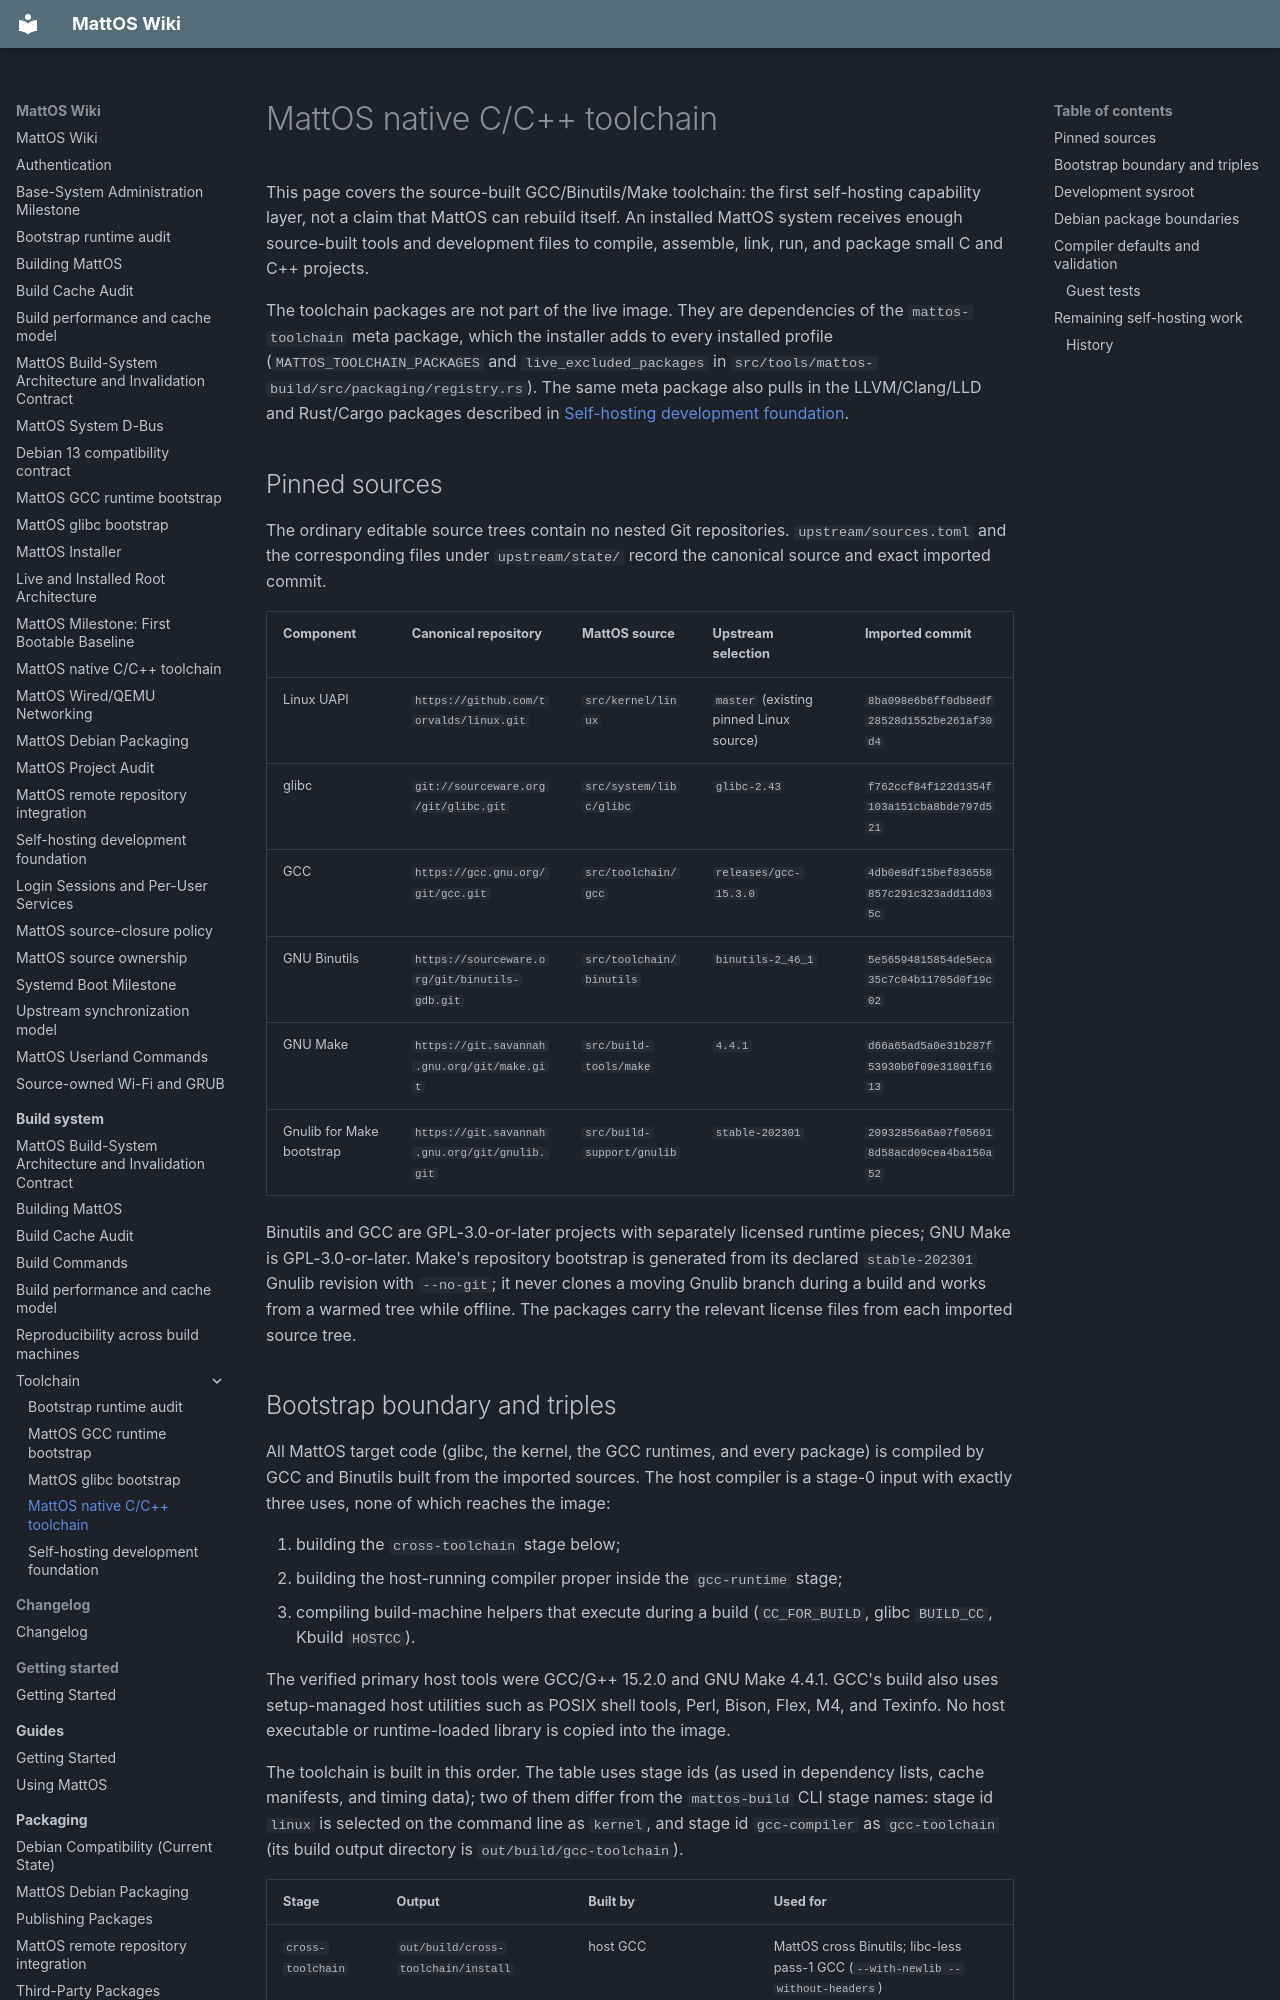

repository: HungLo2020/MattOS · page: build-system/toolchain/native-toolchain/index.html · generator: mkdocs

# MattOS native C/C++ toolchain

This page covers the source-built GCC/Binutils/Make toolchain: the first
self-hosting capability layer, not a claim that MattOS can rebuild itself.  An
installed MattOS system receives enough source-built tools and development
files to compile, assemble, link, run, and package small C and C++ projects.

The toolchain packages are not part of the live image.  They are dependencies
of the `mattos-toolchain` meta package, which the installer adds to every
installed profile (`MATTOS_TOOLCHAIN_PACKAGES` and `live_excluded_packages` in
`src/tools/mattos-build/src/packaging/registry.rs`).  The same meta package
also pulls in the LLVM/Clang/LLD and Rust/Cargo packages described in
[Self-hosting development foundation](self-hosting.md).

## Pinned sources

The ordinary editable source trees contain no nested Git repositories.
`upstream/sources.toml` and the corresponding files under `upstream/state/`
record the canonical source and exact imported commit.

| Component | Canonical repository | MattOS source | Upstream selection | Imported commit |
| --- | --- | --- | --- | --- |
| Linux UAPI | `https://github.com/torvalds/linux.git` | `src/kernel/linux` | `master` (existing pinned Linux source) | `8ba098e6b6ff0db8edf28528d1552be261af30d4` |
| glibc | `git://sourceware.org/git/glibc.git` | `src/system/libc/glibc` | `glibc-2.43` | `f762ccf84f122d1354f103a151cba8bde797d521` |
| GCC | `https://gcc.gnu.org/git/gcc.git` | `src/toolchain/gcc` | `releases/gcc-15.3.0` | `4db0e8df15bef836558857c291c323add11d035c` |
| GNU Binutils | `https://sourceware.org/git/binutils-gdb.git` | `src/toolchain/binutils` | `binutils-2_46_1` | `5e56594815854de5eca35c7c04b11705d0f19c02` |
| GNU Make | `https://git.savannah.gnu.org/git/make.git` | `src/build-tools/make` | `4.4.1` | `d66a65ad5a0e31b287f53930b0f09e31801f1613` |
| Gnulib for Make bootstrap | `https://git.savannah.gnu.org/git/gnulib.git` | `src/build-support/gnulib` | `stable-202301` | `20932856a6a07f056918d58acd09cea4ba150a52` |

Binutils and GCC are GPL-3.0-or-later projects with separately licensed runtime
pieces; GNU Make is GPL-3.0-or-later.  Make's repository bootstrap is generated
from its declared `stable-202301` Gnulib revision with `--no-git`; it never
clones a moving Gnulib branch during a build and works from a warmed tree while
offline.  The packages carry the relevant license files from each imported
source tree.
